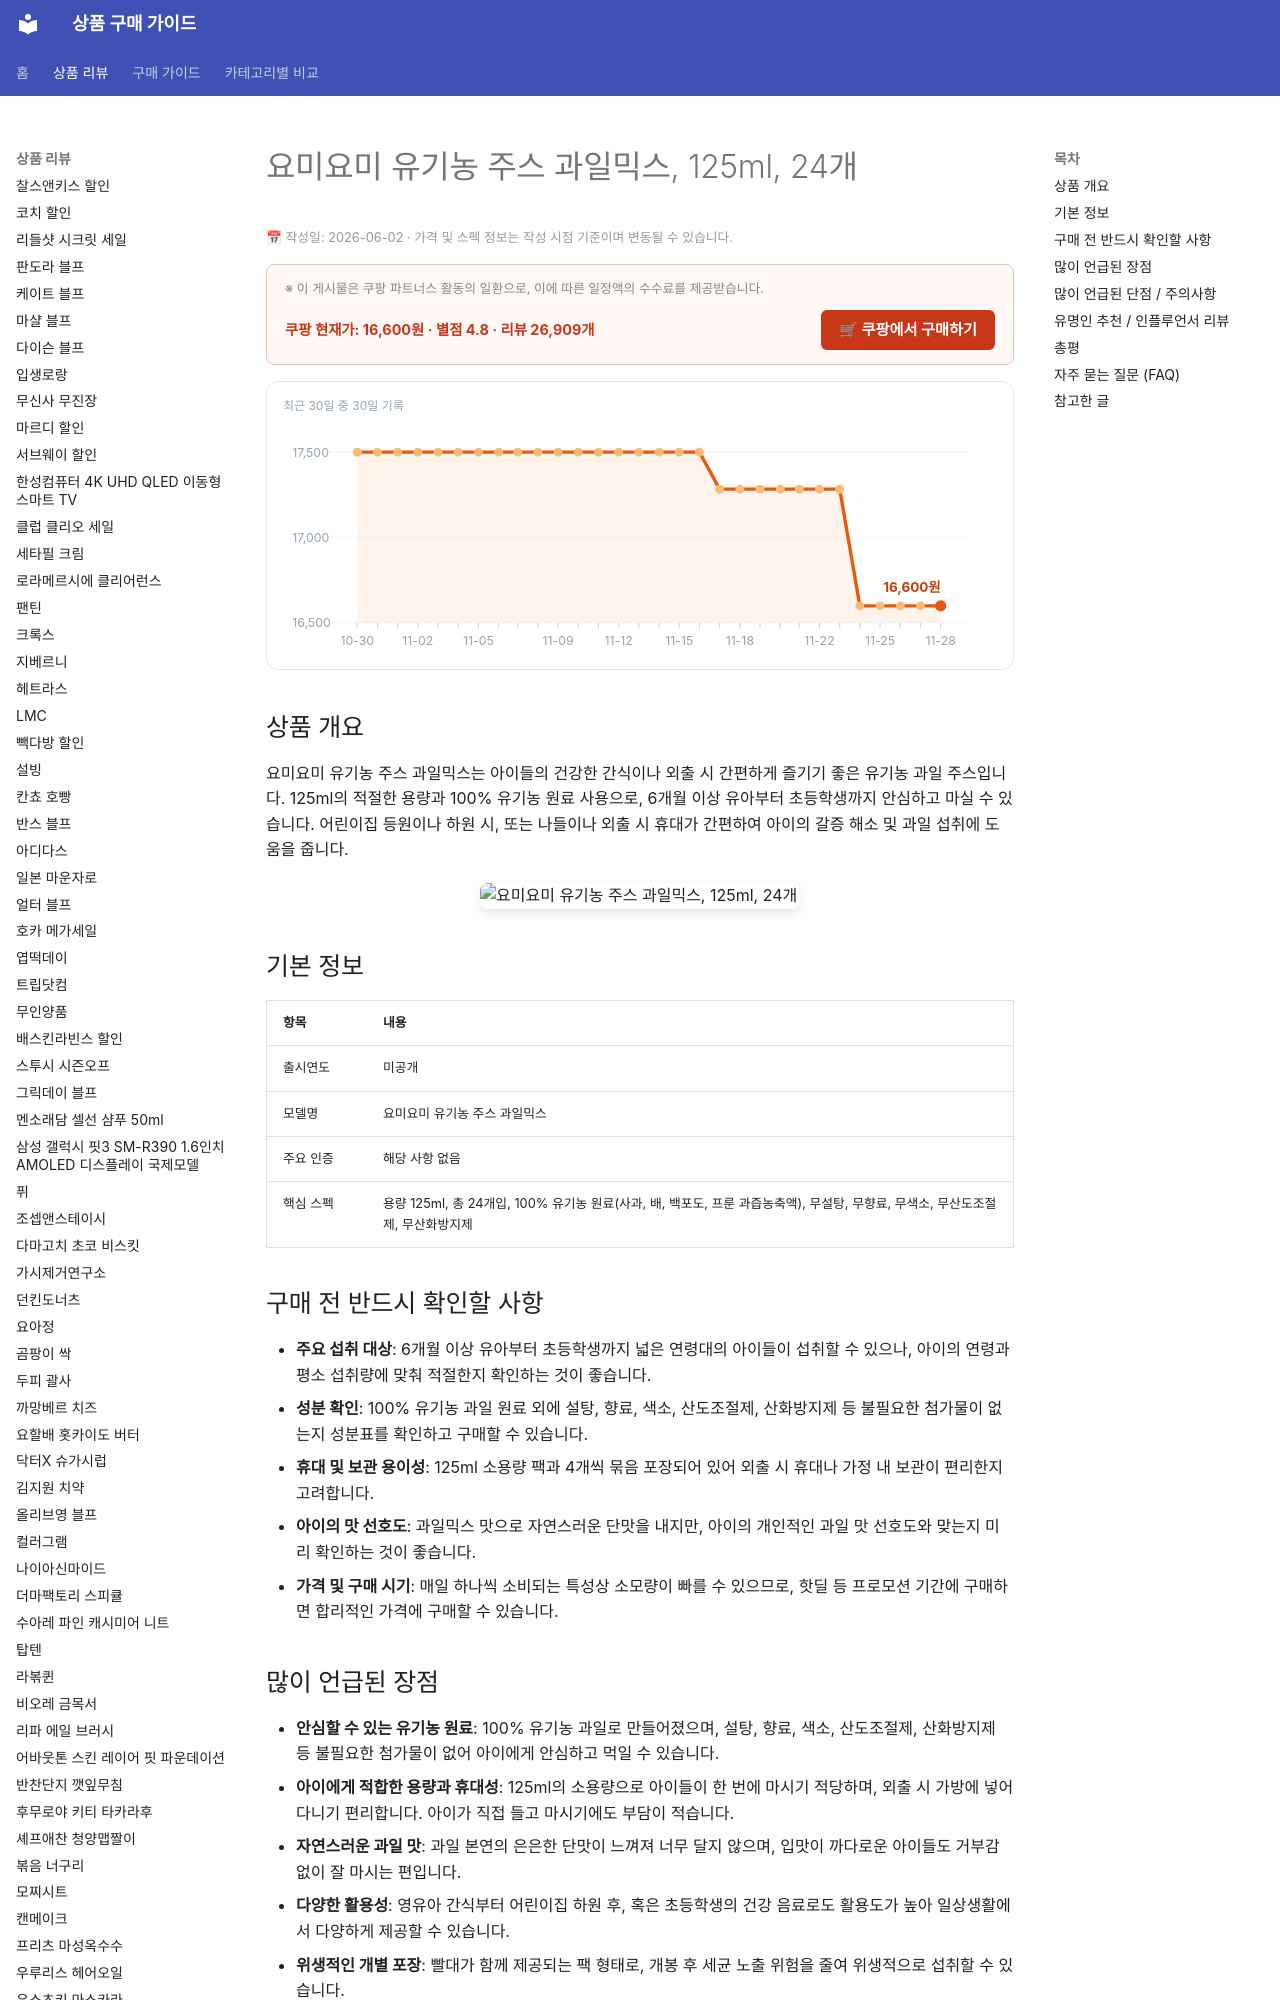

repository: buysense/product-research-wiki · page: products/yomiyomi-organic-juice-fruit-mix/index.html · generator: mkdocs

---
image: https://thumbnail.coupangcdn.com/thumbnails/remote/492x492ex/image/retail/images/508057741407956-b6abc340-3ba3-4113-a9b5-5c622490a5fc.jpg
title: 요미요미 유기농 주스 과일믹스, 125ml, 24개 구매 가이드
date: 2026-06-02
description: 아이들의 건강한 간식과 외출용 음료로 적합한 요미요미 유기농 주스 과일믹스는 125ml 소용량으로 6개월 이상 아이부터 섭취 가능하며, 유기농 과일 원료와 무첨가 성분이 특징입니다.
contentUpdated: 2026-06-02
---
<!-- bs:jsonld -->
<script type="application/ld+json">
{
  "@context": "https://schema.org",
  "@type": "Product",
  "name": "요미요미 유기농 주스 과일믹스, 125ml, 24개",
  "image": [
    "https://thumbnail.coupangcdn.com/thumbnails/remote/492x492ex/image/retail/images/508057741407956-b6abc340-3ba3-4113-a9b5-5c622490a5fc.jpg",
    "https://thumbnail.coupangcdn.com/thumbnails/remote/492x492ex/image/retail/images/139599774699140-33d26b12-336b-43ac-befa-9fba039337af.png"
  ],
  "offers": {
    "@type": "Offer",
    "priceCurrency": "KRW",
    "price": "16600",
    "url": "https://link.coupang.com/a/efDG9hEhky",
    "availability": "https://schema.org/InStock",
    "priceValidUntil": "2026-12-05"
  },
  "aggregateRating": {
    "@type": "AggregateRating",
    "ratingValue": 4.8,
